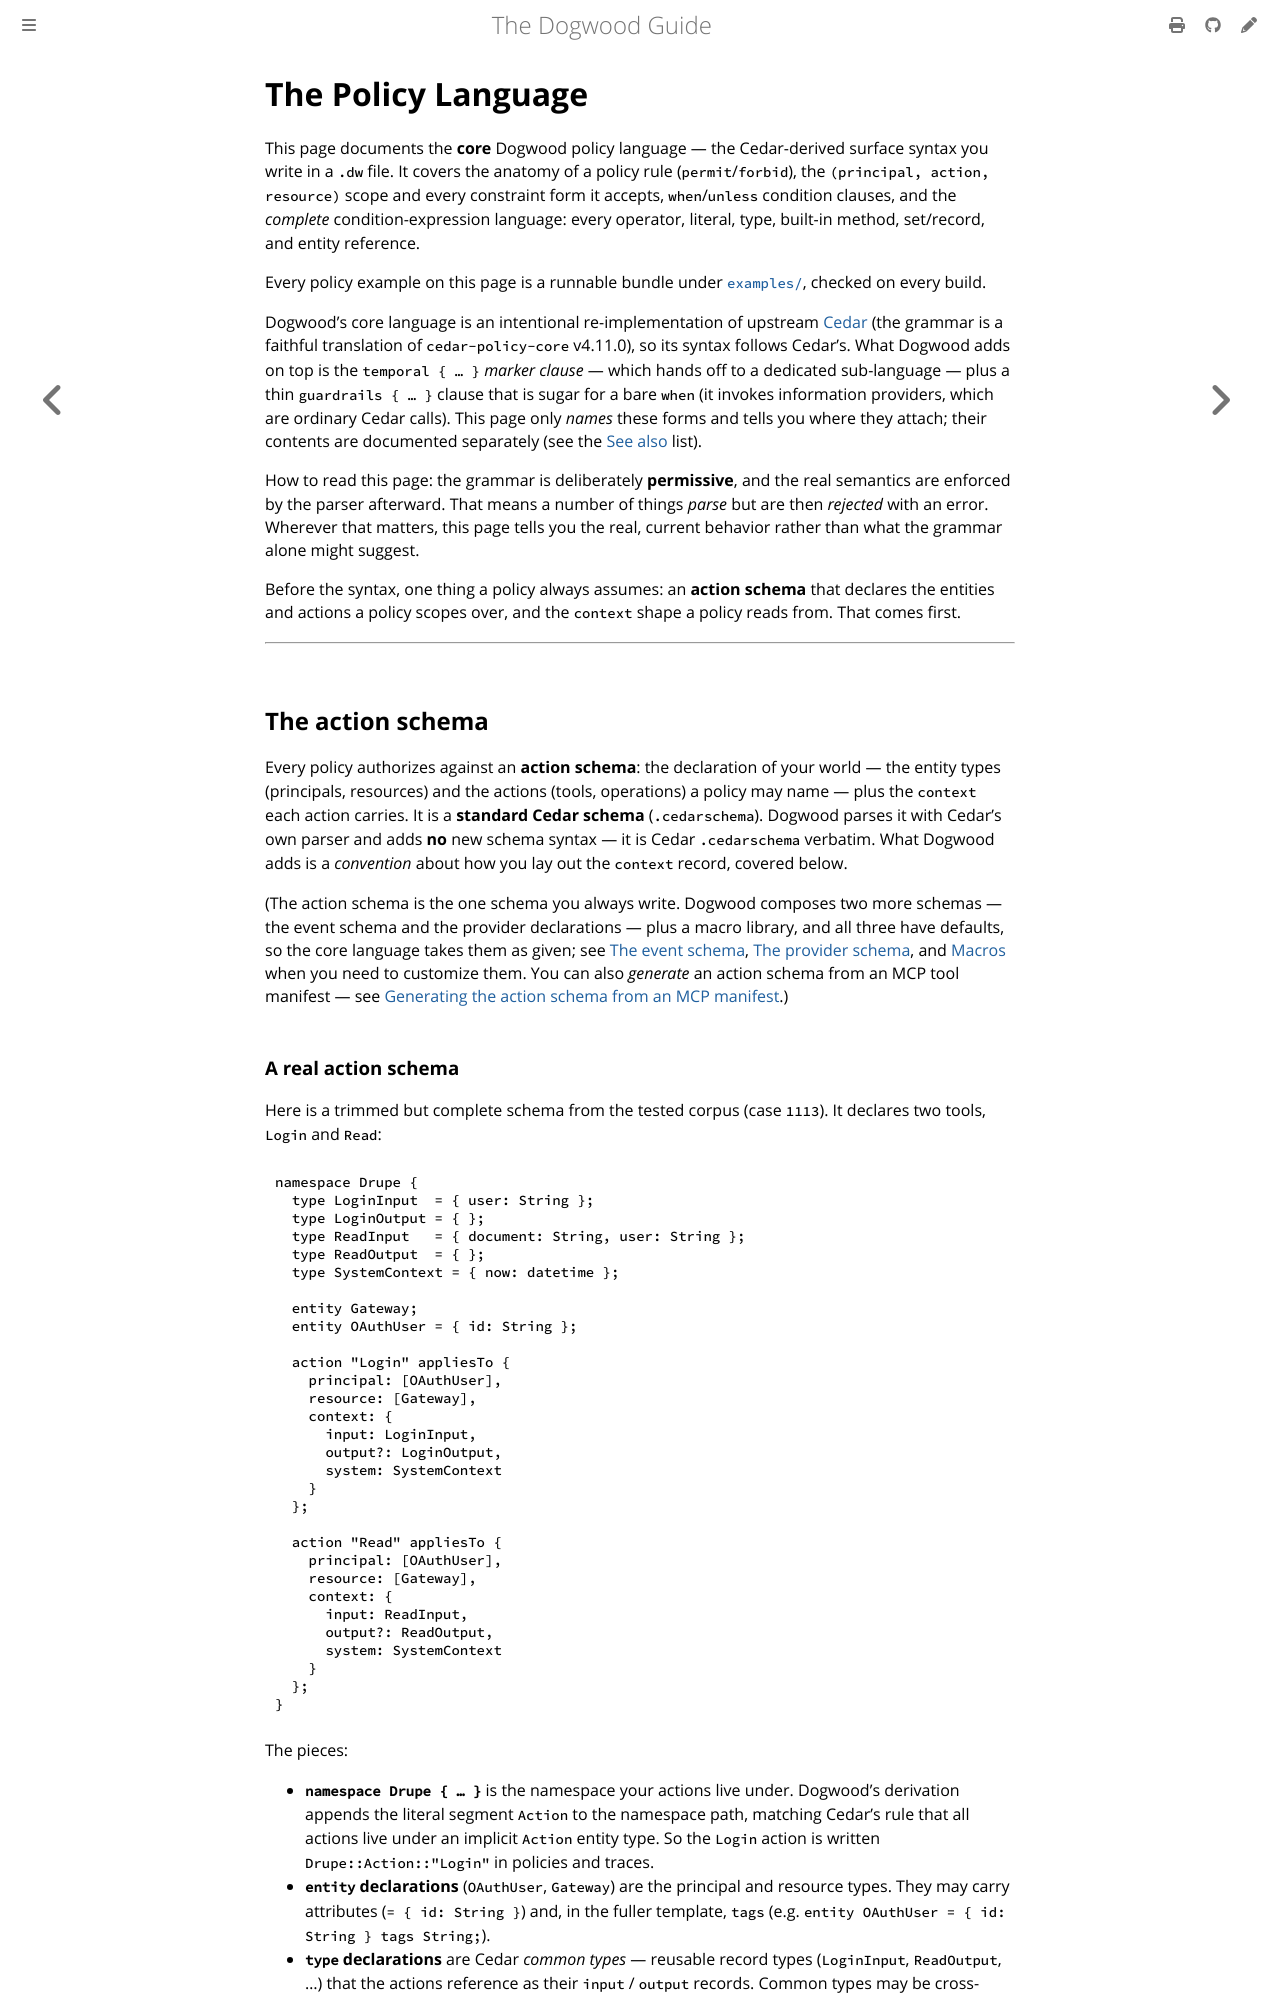

repository: edwardbenitez/dogwood-demo · page: guide/02-policy-language.html · generator: mdbook

# The Policy Language

This page documents the **core** Dogwood policy language — the Cedar-derived surface
syntax you write in a `.dw` file. It covers the anatomy of a policy rule
(`permit`/`forbid`), the `(principal, action, resource)` scope and every constraint form
it accepts, `when`/`unless` condition clauses, and the *complete* condition-expression
language: every operator, literal, type, built-in method, set/record, and entity
reference.

Every policy example on this page is a runnable bundle under
[`examples/`](../examples/), checked on every build.

Dogwood's core language is an intentional re-implementation of upstream
[Cedar](https://www.cedarpolicy.com/) (the grammar is a faithful translation of
`cedar-policy-core` v4.11.0), so its syntax follows Cedar's. What
Dogwood adds on top is the `temporal { … }` *marker clause* — which hands off to a
dedicated sub-language — plus a thin `guardrails { … }` clause that is sugar for a
bare `when` (it invokes information providers, which are ordinary Cedar calls). This page
only *names* these forms and tells you where they attach; their contents are documented
separately (see the [See also](#see-also) list).

How to read this page: the grammar is deliberately **permissive**, and the real
semantics are enforced by the parser afterward. That means a
number of things *parse* but are then *rejected* with an error. Wherever that matters,
this page tells you the real, current behavior rather than what the grammar alone might
suggest.

Before the syntax, one thing a policy always assumes: an **action schema** that
declares the entities and actions a policy scopes over, and the `context` shape a
policy reads from. That comes first.

---

## The action schema

Every policy authorizes against an **action schema**: the declaration of your
world — the entity types (principals, resources) and the actions (tools,
operations) a policy may name — plus the `context` each action carries. It is a
**standard Cedar schema** (`.cedarschema`). Dogwood parses it with Cedar's own
parser and adds **no** new schema syntax — it is Cedar `.cedarschema` verbatim.
What Dogwood adds is a *convention* about how you lay out the `context` record,
covered below.

(The action schema is the one schema you always write. Dogwood composes two more
schemas — the event schema and the provider declarations — plus a macro library,
and all three have defaults, so the core language takes them as given;
see [The event schema](03-event-schema.md),
[The provider schema](10-provider-schema.md), and [Macros](06-macros.md) when you
need to customize them. You can also *generate* an action schema from an MCP tool
manifest — see
[Generating the action schema from an MCP manifest](11-mcp-schema-generation.md).)
